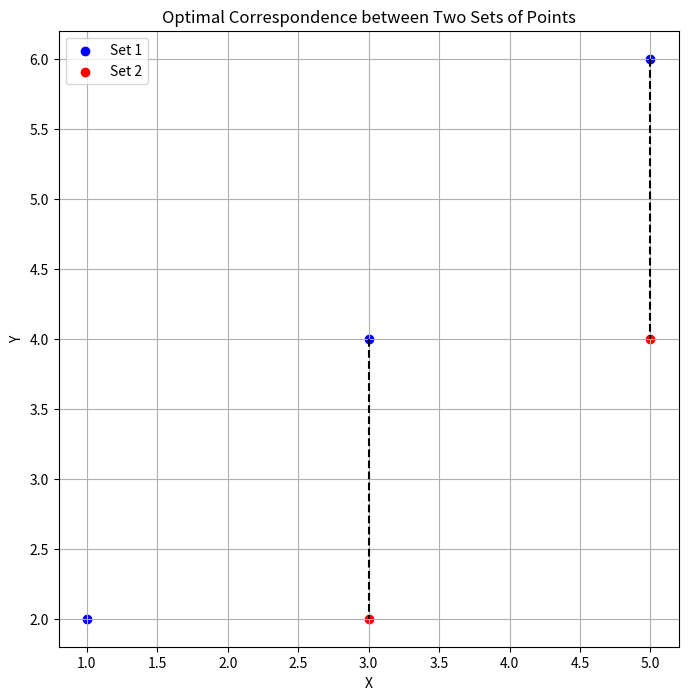

This chart was generated by the following Python code:
import numpy as np
import matplotlib.pyplot as plt
from scipy.optimize import linear_sum_assignment


def minimize_total_distance(set1, set2):
    # Ensure the sets are numpy arrays
    set1 = np.array(set1)
    set2 = np.array(set2)

    n, m = set1.shape[0], set2.shape[0]
    size = max(n, m)

    # Create the cost matrix with a large value for dummy points
    cost_matrix = np.full((size, size), np.inf)

    # Fill the cost matrix with actual distances
    for i in range(n):
        for j in range(m):
            cost_matrix[i, j] = np.linalg.norm(set1[i] - set2[j])

    # Fill the cost matrix for dummy points to prevent infeasibility
    if n < size:
        for i in range(n, size):
            cost_matrix[i, :] = 0
    if m < size:
        for j in range(m, size):
            cost_matrix[:, j] = 0

    # Solve the linear sum assignment problem (minimize total distance)
    row_ind, col_ind = linear_sum_assignment(cost_matrix)

    # Filter out the dummy assignments and calculate total distance
    correspondence = [(row, col) for row, col in zip(row_ind, col_ind) if row < n and col < m]
    total_distance = sum(cost_matrix[row, col] for row, col in correspondence)

    return correspondence, total_distance


def visualize_correspondence(set1, set2, correspondence):
    set1 = np.array(set1)
    set2 = np.array(set2)

    plt.figure(figsize=(8, 8))
    plt.scatter(set1[:, 0], set1[:, 1], c='blue', label='Set 1')
    plt.scatter(set2[:, 0], set2[:, 1], c='red', label='Set 2')

    for (i, j) in correspondence:
        plt.plot([set1[i, 0], set2[j, 0]], [set1[i, 1], set2[j, 1]], 'k--')

    plt.legend()
    plt.xlabel('X')
    plt.ylabel('Y')
    plt.title('Optimal Correspondence between Two Sets of Points')
    plt.grid(True)
    plt.show()


# Example usage
set1 = [(1, 2), (3, 4), (5, 6)]
set2 = [(5, 4), (3, 2)]

correspondence, total_distance = minimize_total_distance(set1, set2)
print(correspondence)
print("Correspondence between set1 and set2:", correspondence)
print("Total distance:", total_distance)

visualize_correspondence(set1, set2, correspondence)
